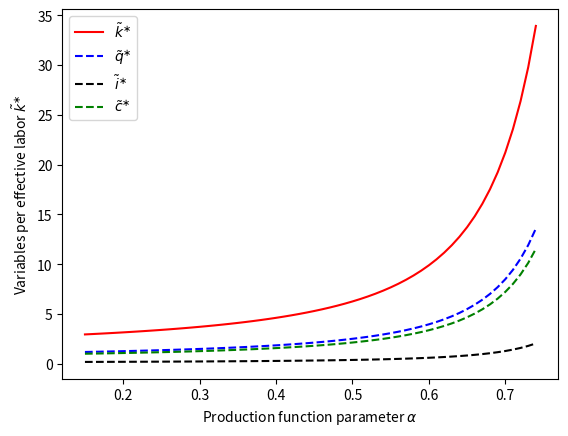
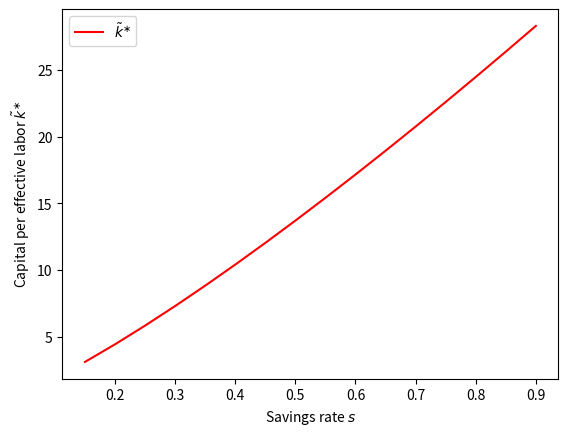
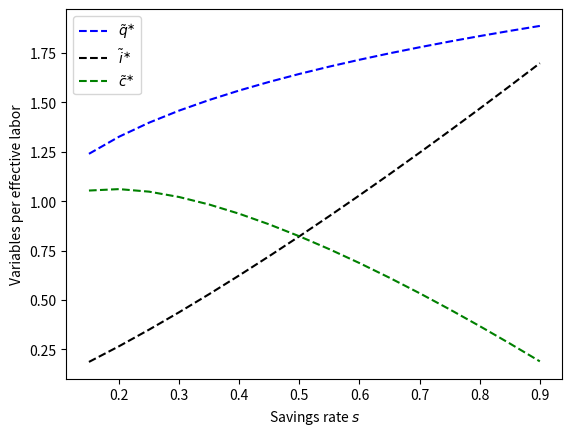
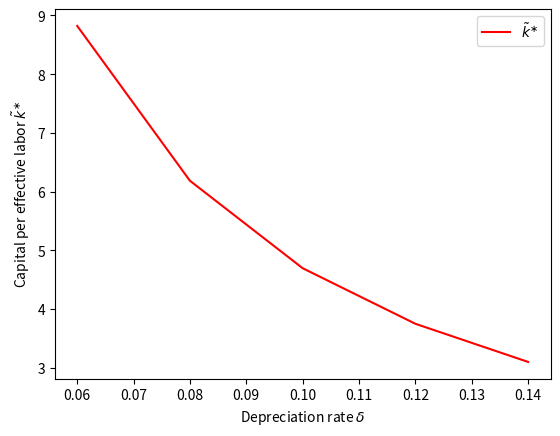
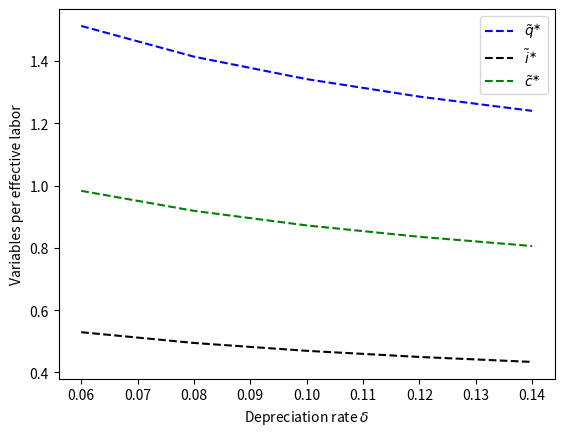
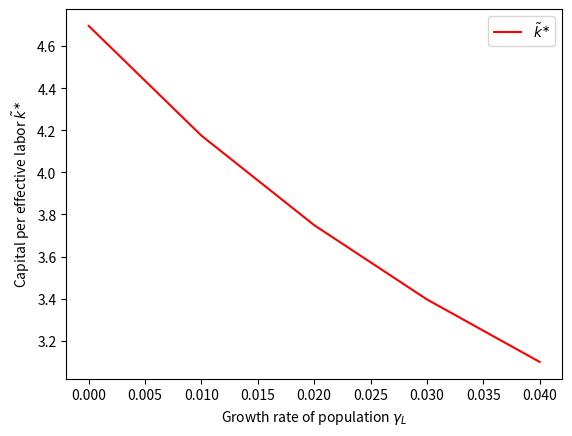
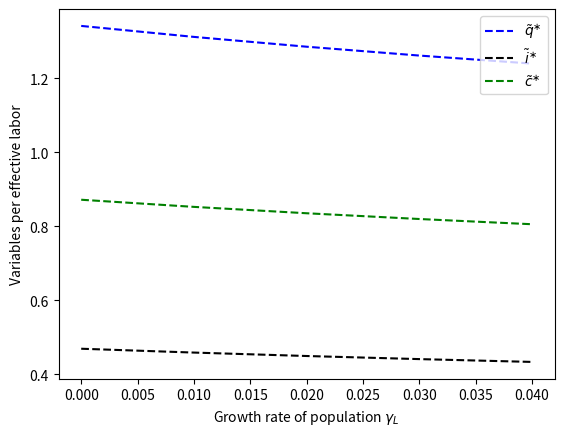
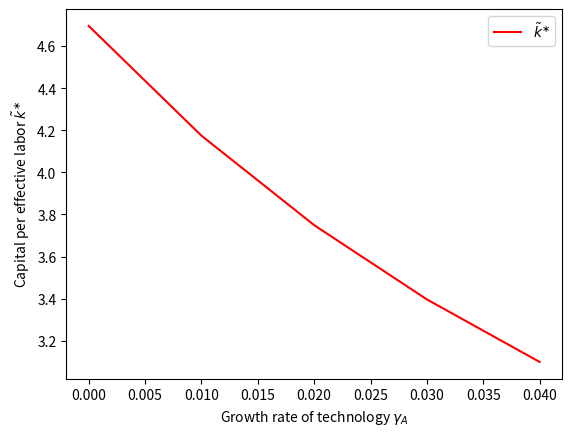
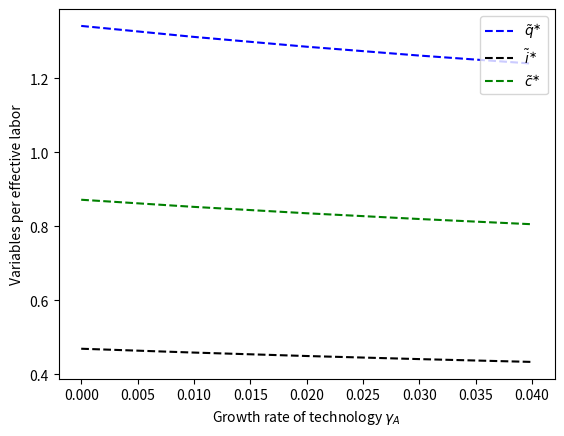

Reproduce these figures in Python, in order.
# SOLOW SWAN MODEL with GROWTH OF TECHNOLOGY AND 
# POPULATION

# THREE PARTS
# 1. STEADY STATE AND BALANCED GROWTH PATH

import numpy as np
import matplotlib.pyplot as plt

# KEY PARAMETERS
    # PRODUCTION FUNCTION PARAMETER FOR COBB-DOUGLAS P.F. with C.R.S.: Y_{t}=K_{t}^alpha * (A_{t}*L_{t}) ^(1-alpha)    
alpha = np.arange(0.15,0.75,0.01) 
    
    # SAVINGS FUNCTION: S_{t} = s Y_{t} 
s = np.arange(0.15,0.95,0.05) 

    # LAW OF MOTION FOR CAPITAL PARAMETER -- deprecitation rate: K_{t+1} = K_{t}*(1-delta)+I_{t}    
delta = np.arange(0.06,0.16,0.02)  

    # LAW OF MOTION FOR LABOR PARAMETER -- growth rate of labor: L_{t+1} = L_{t}*(1+gamma_l)    
gamma_l = np.arange(0.00,0.05,0.01)   

    # LAW OF MOTION FOR TECHNOLOGICAL INDEX PARAMETER -- growth rate of labor: A_{t+1} = A_{t}*(1+gamma_A)
gamma_a = np.arange(0.00,0.10,0.01)

# ix function for indexing 
alphax,sx,deltax,gamma_lx,gamma_ax = np.ix_(alpha,s,delta,gamma_l,gamma_a)

# reshape
alphax.shape, sx.shape, deltax.shape, gamma_lx.shape, gamma_ax.shape

# 1. CALCULATION OF STEADY STATE FOR CAPITAL PER EFFECTIVE LABOR

k_al = (sx/(gamma_ax + gamma_lx+deltax))**(1/(1-alphax))
q_al = k_al**alphax
i_al = (deltax+gamma_lx+gamma_ax)* k_al
c_al = q_al - i_al

    # VARIATION OF PRODUCTION FUNCTION PARAMETER


k_al_1 = k_al[:,0,0,0,0]
q_al_1 = q_al[:,0,0,0,0]
i_al_1 = i_al[:,0,0,0,0]
c_al_1 = c_al[:,0,0,0,0]
        
fig1 = plt.figure(); ax1=fig1.add_subplot(1,1,1)
ax1.plot(alpha,k_al_1,'k-',color='red',label=r'$\tilde{k}^{\ast}$')
ax1.plot(alpha,q_al_1,'k--',color='b',label=r'$\tilde{q}^{\ast}$')
ax1.plot(alpha,i_al_1,'k--',color='k',label=r'$\tilde{i}^{\ast}$')
ax1.plot(alpha,c_al_1,'k--',color='g',label=r'$\tilde{c}^{\ast}$')
ax1.legend(loc='best')
ax1.set_xlabel(r'Production function parameter $\alpha$')
ax1.set_ylabel(r'Variables per effective labor $\tilde{k}^{\ast}$')
#fig1.savefig('C:/aaaCourses/AdvMacro/aaaHomeworks/2017/Python/ex3SS_fig1_alpha_eq.png')   # save the figure to file

    # VARIATION OF SAVINGS RATE
    # Note: value 4 chooses alpha = 0.35, which implies
    # Golden rule s is alpha = s

k_al_2 = k_al[4,:,0,0,0]
q_al_2 = q_al[4,:,0,0,0]
i_al_2 = i_al[4,:,0,0,0]
c_al_2 = c_al[4,:,0,0,0]

fig2a = plt.figure(); ax1=fig2a.add_subplot(1,1,1)
ax1.plot(s,k_al_2,'k-',color='r',label=r'$\tilde{k}^{\ast}$')
ax1.legend(loc='best')
ax1.set_xlabel(r'Savings rate $s$')
ax1.set_ylabel(r'Capital per effective labor $\tilde{k}^{\ast}$')
#fig2a.savefig('C:/aaaCourses/AdvMacro/aaaHomeworks/2017/Python/ex3SS_fig2a_s_eq.png')   # save the figure to file

            
fig2b = plt.figure(); ax1=fig2b.add_subplot(1,1,1)
ax1.plot(s,q_al_2,'k--',color='b',label=r'$\tilde{q}^{\ast}$')
ax1.plot(s,i_al_2,'k--',color='k',label=r'$\tilde{i}^{\ast}$')
ax1.plot(s,c_al_2,'k--',color='g',label=r'$\tilde{c}^{\ast}$')
ax1.legend(loc='best')
ax1.set_xlabel(r'Savings rate $s$')
ax1.set_ylabel(r'Variables per effective labor')
#fig2b.savefig('C:/aaaCourses/AdvMacro/aaaHomeworks/2017/Python/ex3SS_fig2b_s_eq.png')   # save the figure to file


    # VARIATION OF DEPRECIATION RATE 
    # alpha = s = 0.35 (number 4 in k_al etc.)

k_al_3 = k_al[4,4,:,0,0]
q_al_3 = q_al[4,4,:,0,0]
i_al_3 = i_al[4,4,:,0,0]
c_al_3 = c_al[4,4,:,0,0]

fig3a = plt.figure(); ax1=fig3a.add_subplot(1,1,1)
ax1.plot(delta,k_al_3,'k-',color='r',label=r'$\tilde{k}^{\ast}$')
ax1.legend(loc='best')
ax1.set_xlabel(r'Depreciation rate $\delta$')
ax1.set_ylabel(r'Capital per effective labor $\tilde{k}^{\ast}$')
#fig3a.savefig('C:/aaaCourses/AdvMacro/aaaHomeworks/2017/Python/ex3SS_fig3a_delta_eq.png')   # save the figure to file

            
fig3b = plt.figure(); ax1=fig3b.add_subplot(1,1,1)
ax1.plot(delta,q_al_3,'k--',color='b',label=r'$\tilde{q}^{\ast}$')
ax1.plot(delta,i_al_3,'k--',color='k',label=r'$\tilde{i}^{\ast}$')
ax1.plot(delta,c_al_3,'k--',color='g',label=r'$\tilde{c}^{\ast}$')
ax1.legend(loc='best')
ax1.set_xlabel(r'Depreciation rate $\delta$')
ax1.set_ylabel(r'Variables per effective labor')
#fig3b.savefig('C:/aaaCourses/AdvMacro/aaaHomeworks/2017/Python/ex3SS_fig3b_delta_eq.png')   # save the figure to file

# VARIATION OF POPULATION GROWTH RATE 
    # alpha = s = 0.35, delta = 0.10 (number 4 in k_al, 2 for delta etc.,)

k_al_3 = k_al[4,4,2,:,0]
q_al_3 = q_al[4,4,2,:,0]
i_al_3 = i_al[4,4,2,:,0]
c_al_3 = c_al[4,4,2,:,0]

fig4a = plt.figure(); ax1=fig4a.add_subplot(1,1,1)
ax1.plot(gamma_l,k_al_3,'k-',color='r',label=r'$\tilde{k}^{\ast}$')
ax1.legend(loc='best')
ax1.set_xlabel(r'Growth rate of population $\gamma_{L}$')
ax1.set_ylabel(r'Capital per effective labor $\tilde{k}^{\ast}$')
#fig4a.savefig('C:/aaaCourses/AdvMacro/aaaHomeworks/2017/Python/ex3SS_fig4a_delta_eq.png')   # save the figure to file

            
fig4b = plt.figure(); ax1=fig4b.add_subplot(1,1,1)
ax1.plot(gamma_l,q_al_3,'k--',color='b',label=r'$\tilde{q}^{\ast}$')
ax1.plot(gamma_l,i_al_3,'k--',color='k',label=r'$\tilde{i}^{\ast}$')
ax1.plot(gamma_l,c_al_3,'k--',color='g',label=r'$\tilde{c}^{\ast}$')
ax1.legend(loc='best')
ax1.set_xlabel(r'Growth rate of population $\gamma_{L}$')
ax1.set_ylabel(r'Variables per effective labor')
#fig4b.savefig('C:/aaaCourses/AdvMacro/aaaHomeworks/2017/Python/ex3SS_fig4b_delta_eq.png')   # save the figure to file


# VARIATION OF TECHNOLOGICAL GROWTH RATE 
    # alpha = s = 0.35, delta = 0.10 (number 4 in k_al, 2 for delta etc.,)

k_al_4 = k_al[4,4,2,:,0]
q_al_4 = q_al[4,4,2,:,0]
i_al_4 = i_al[4,4,2,:,0]
c_al_4 = c_al[4,4,2,:,0]

fig5a = plt.figure(); ax1=fig5a.add_subplot(1,1,1)
ax1.plot(gamma_l,k_al_3,'k-',color='r',label=r'$\tilde{k}^{\ast}$')
ax1.legend(loc='best')
ax1.set_xlabel(r'Growth rate of technology $\gamma_{A}$')
ax1.set_ylabel(r'Capital per effective labor $\tilde{k}^{\ast}$')
#fig5a.savefig('C:/aaaCourses/AdvMacro/aaaHomeworks/2017/Python/ex3SS_fig5a_delta_eq.png')   # save the figure to file

            
fig5b = plt.figure(); ax1=fig5b.add_subplot(1,1,1)
ax1.plot(gamma_l,q_al_3,'k--',color='b',label=r'$\tilde{q}^{\ast}$')
ax1.plot(gamma_l,i_al_3,'k--',color='k',label=r'$\tilde{i}^{\ast}$')
ax1.plot(gamma_l,c_al_3,'k--',color='g',label=r'$\tilde{c}^{\ast}$')
ax1.legend(loc='best')
ax1.set_xlabel(r'Growth rate of technology $\gamma_{A}$')
ax1.set_ylabel(r'Variables per effective labor')
#fig5b.savefig('C:/aaaCourses/AdvMacro/aaaHomeworks/2017/Python/ex3SS_fig5b_delta_eq.png')   # save the figure to file


